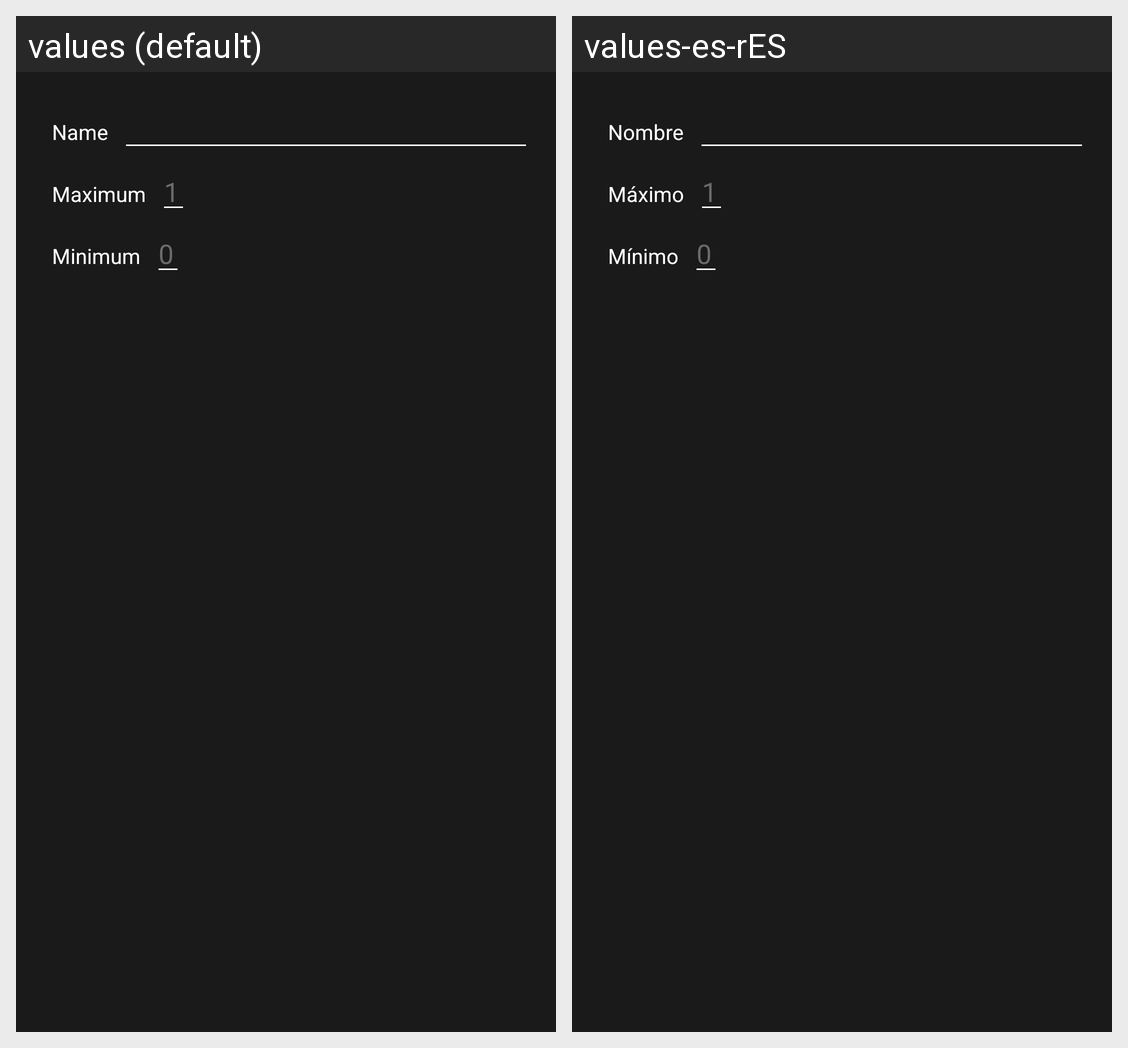

Translations of the strings shown on this Android screen, per locale in the grid:
Android screen res/layout/dialog_create_edit_consumable.xml rendered under 2 locales, left to right: values (default), values-es-rES. Device: Nexus 5 (rendered at 1080×1920; each locale shown at half size, 540×960, under a caption strip naming it); theme AppTheme.
Strings drawn on this screen, with the default value and each locale's value (text and hints the layout hard-codes, and strings that could not be matched under every locale, appear in the picture but are not listed):

name
  values: Name
  values-es-rES: Nombre

maximum
  values: Maximum
  values-es-rES: Máximo

minimum
  values: Minimum
  values-es-rES: Mínimo
